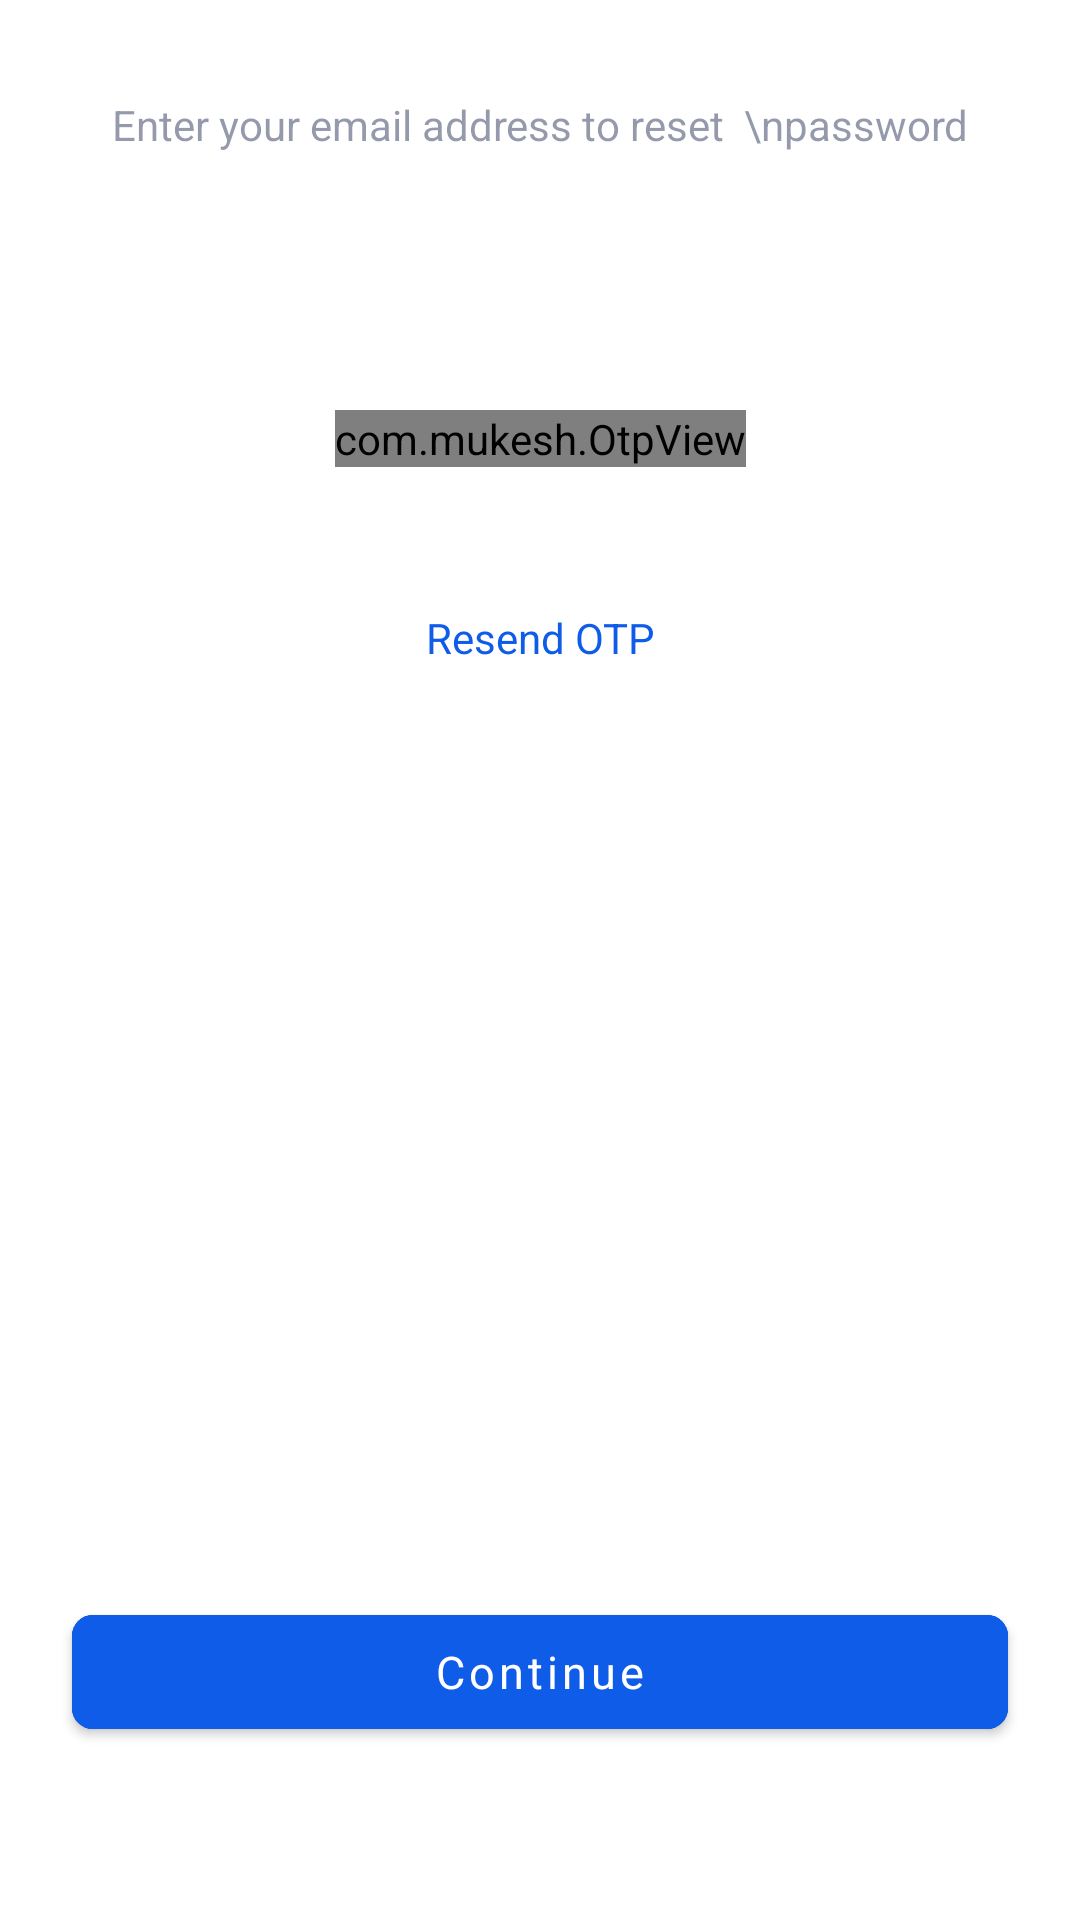

Produce the Android XML layout that renders to this screen, including the resource entries it uses.
<!-- AndroidManifest.xml: application theme Theme.Verificate -->
<!-- res/layout/fragment_reset_password_otp.xml -->
<?xml version="1.0" encoding="utf-8"?>
<FrameLayout xmlns:android="http://schemas.android.com/apk/res/android"
xmlns:app="http://schemas.android.com/apk/res-auto"
xmlns:tools="http://schemas.android.com/tools"
android:layout_width="match_parent"
android:layout_height="match_parent"
tools:context=".framework.presentation.fragments.authentication.ResetPasswordOtpFragment">

<androidx.constraintlayout.widget.ConstraintLayout
    android:layout_width="match_parent"
    android:layout_height="match_parent">

    <com.google.android.material.button.MaterialButton
        android:id="@+id/btnResetPassword"
        style="@style/PrimaryButtonStyle"
        android:layout_width="0dp"
        android:layout_height="@dimen/button_height"
        android:layout_marginStart="24dp"
        android:layout_marginTop="64dp"
        android:layout_marginEnd="24dp"
        android:text="Continue"
        app:layout_constraintBottom_toBottomOf="parent"
        app:layout_constraintEnd_toEndOf="parent"
        app:layout_constraintStart_toStartOf="parent"
        app:layout_constraintTop_toBottomOf="@+id/btnResendOtp"
        app:layout_constraintVertical_bias="0.8" />

    <Button
        android:id="@+id/btnResendOtp"
        style="@style/euc14reg"
        android:layout_width="wrap_content"
        android:layout_height="@dimen/button_height"
        android:layout_marginTop="32dp"
        android:background="@color/space_transparent"
        android:text="Resend OTP"
        android:textAllCaps="false"
        android:textColor="@color/verificatePrimary"
        app:layout_constraintEnd_toEndOf="parent"
        app:layout_constraintStart_toStartOf="parent"
        app:layout_constraintTop_toBottomOf="@+id/otp_view" />

    <com.mukesh.OtpView
        android:id="@+id/otp_view"
        android:layout_width="wrap_content"
        android:layout_height="wrap_content"
        android:focusableInTouchMode="true"
        android:inputType="number"
        android:itemBackground="@drawable/otp_background"
        android:textColor="@color/verificateTextColorDark"
        android:theme="@style/AppBottomSheetDialogTheme"
        app:OtpItemCount="6"
        app:OtpMaskingChar="*"
        app:OtpLineColor="#ED5B5C"
        app:layout_constraintBottom_toBottomOf="parent"
        app:layout_constraintEnd_toEndOf="parent"
        app:layout_constraintHorizontal_bias="0.5"
        app:layout_constraintStart_toStartOf="parent"
        app:layout_constraintTop_toBottomOf="@+id/textView5"
        app:layout_constraintVertical_bias="0.15" />

    <TextView
        android:id="@+id/textView5"
        style="@style/euc14Med"
        android:textColor="@color/verificateTextColorLight"
        android:layout_width="wrap_content"
        android:layout_height="wrap_content"
        android:layout_marginTop="32dp"
        android:gravity="center"
        android:lineSpacingExtra="3dp"
        android:text="Enter your email address to reset  \npassword"
        app:layout_constraintEnd_toEndOf="parent"
        app:layout_constraintStart_toStartOf="parent"
        app:layout_constraintTop_toTopOf="parent" />
</androidx.constraintlayout.widget.ConstraintLayout>
</FrameLayout>
<!-- resources referenced by this layout -->
<resources>
  <color name="space_transparent">#00000000</color>
  <color name="verificatePrimary">#0F5CE8</color>
  <color name="verificateTextColorDark">#2A3459</color>
  <color name="verificateTextColorLight">#802A3459</color>
  <dimen name="button_height">50dp</dimen>
  <!-- drawable otp_background (drawable) -->
  <?xml version="1.0" encoding="utf-8"?>
  <shape xmlns:android="http://schemas.android.com/apk/res/android"
      android:shape="rectangle" android:padding="10dp">
      <solid android:color="#ffffff"/>
      <stroke android:color="#C7CAD0"
          android:width="1dp"
          />
      <corners android:radius="4dp"/>
  </shape>
  <style name="AppBottomSheetDialogTheme" parent="Theme.Design.Light.BottomSheetDialog">
          <item name="bottomSheetStyle">@style/AppModalStyle</item>
      </style>
  <style name="PrimaryButtonStyle">
          <item name="android:textColor">@color/white</item>
          <item name="fontFamily">@font/euclid_medium</item>
          <item name="android:textSize">15sp</item>
          <item name="android:textAllCaps">false</item>
          <item name="android:layout_height">55dp</item>
          <item name="android:backgroundTint">@color/verificatePrimary</item>
          <item name="strokeColor">@color/verificatePrimary</item>
          <item name="strokeWidth">1dp</item>
          <item name="cornerRadius">7dp</item>
      </style>
  <style name="euc14Med">
          <item name="android:textColor">@color/verificateTextColorDark</item>
          <item name="fontFamily">@font/euclid_medium</item>
          <item name="android:textSize">14sp</item>
      </style>
  <style name="euc14reg">
          <item name="android:textColor">@color/verificateTextColorDark</item>
          <item name="fontFamily">@font/euclid_regular</item>
          <item name="android:textSize">14sp</item>
      </style>
  <style name="Theme.Verificate" parent="Theme.MaterialComponents.DayNight.DarkActionBar">
          
          <item name="colorPrimary">@color/verificatePrimary</item>
          <item name="colorPrimaryVariant">@color/purple_700</item>
          <item name="colorOnPrimary">@color/white</item>
          
          <item name="colorSecondary">@color/teal_200</item>
          <item name="colorSecondaryVariant">@color/teal_700</item>
          <item name="colorOnSecondary">@color/black</item>
          
          <item name="android:statusBarColor" tools:targetApi="l">?attr/colorPrimaryVariant</item>
          
          <item name="bottomSheetDialogTheme">@style/AppBottomSheetDialogTheme</item>
      </style>
  <style name="AppModalStyle" parent="Widget.Design.BottomSheet.Modal">
          <item name="android:background">@drawable/circleheader</item>
      </style>
  <color name="white">#FFFFFFFF</color>
  <color name="purple_700">#0F5CE8</color>
  <color name="teal_200">#FF03DAC5</color>
  <color name="teal_700">#FF018786</color>
  <color name="black">#FF000000</color>
</resources>
